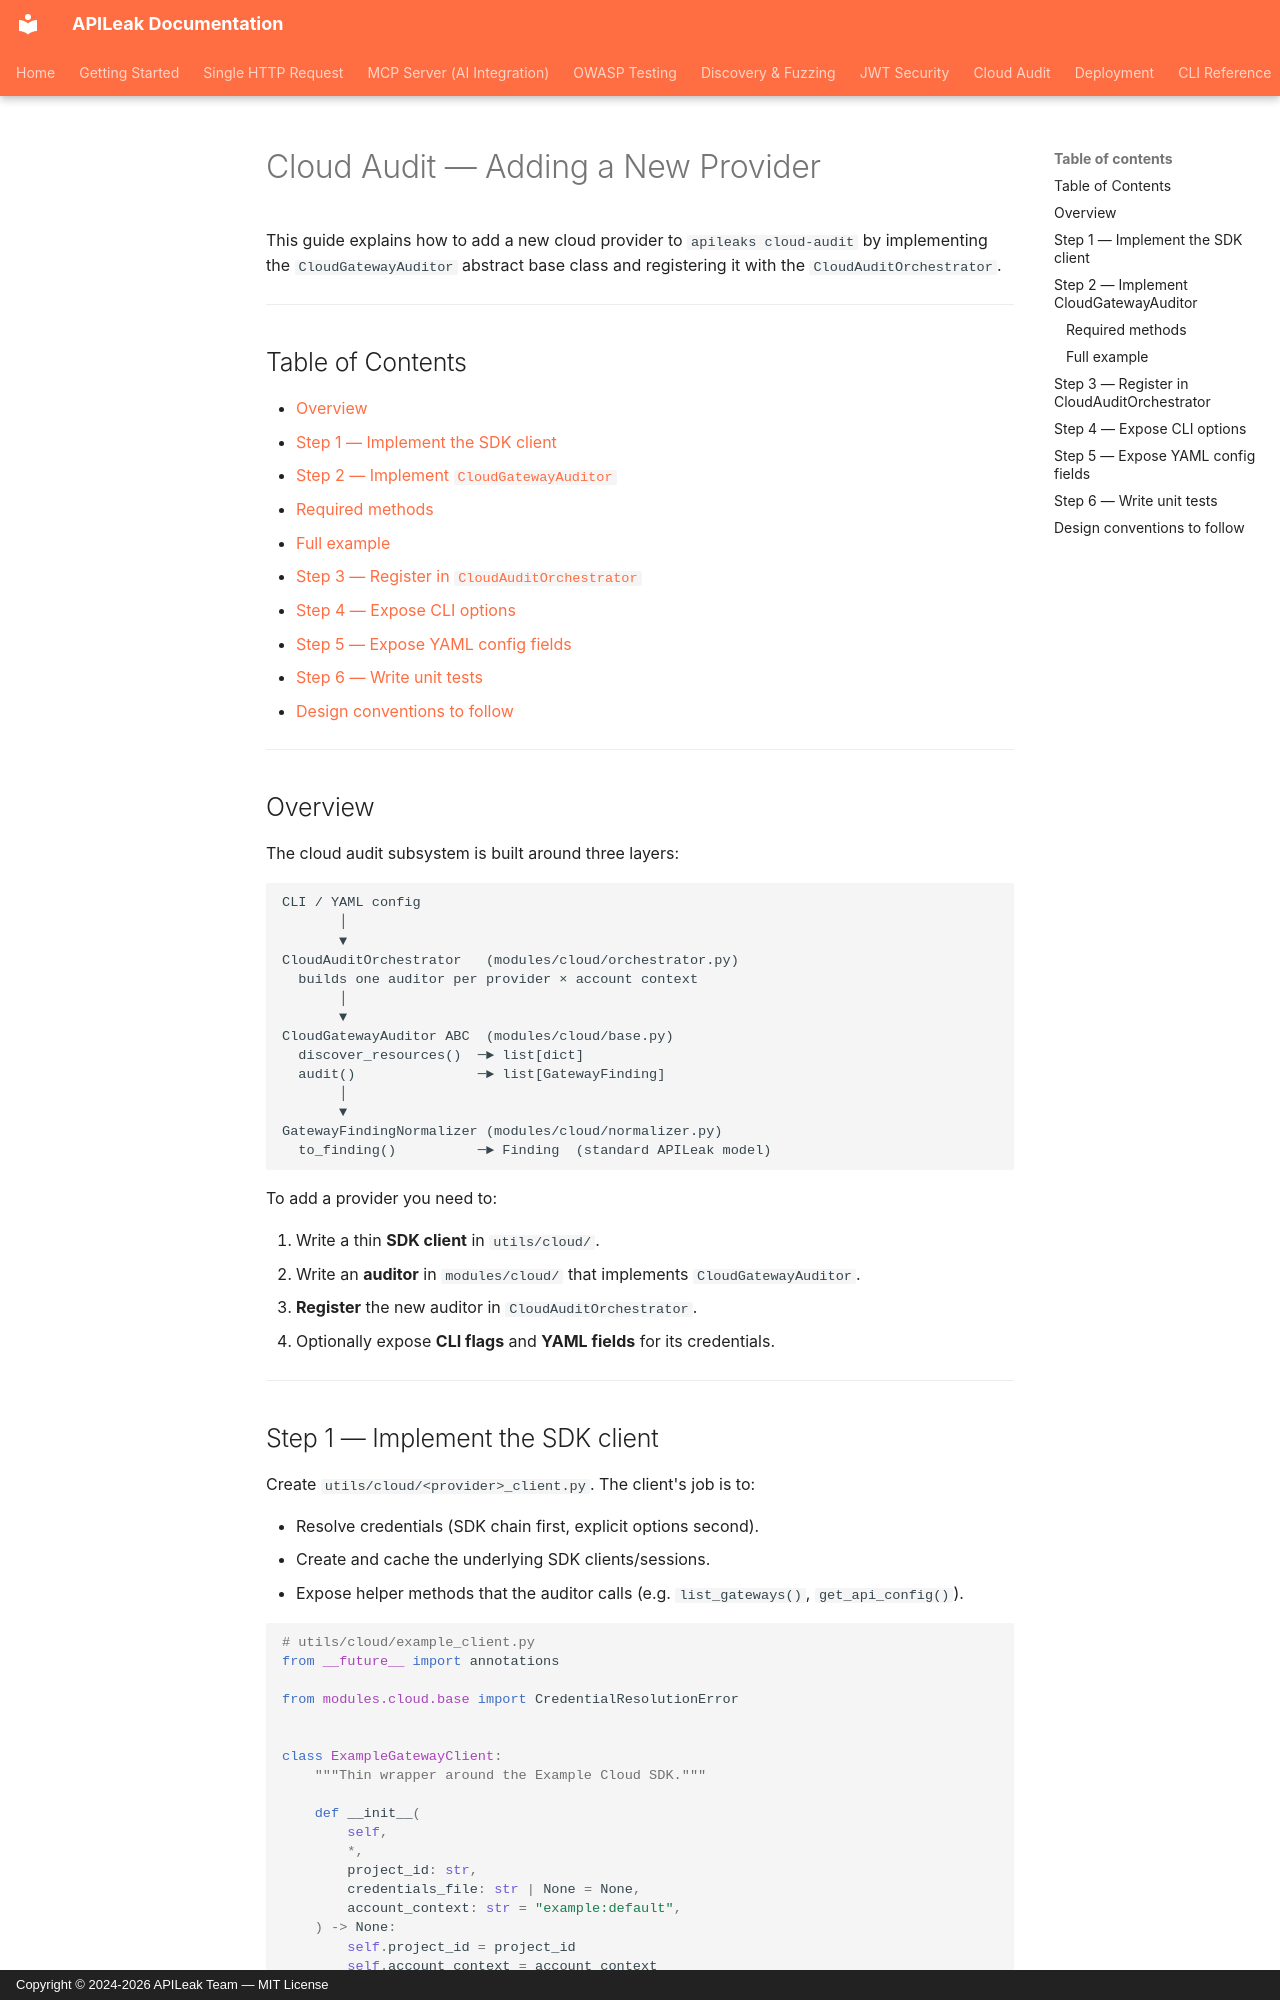

repository: MoisesTapia/apileaks · page: cloud_audit/extending/index.html · generator: mkdocs · copyright: Copyright © 2024-2026 APILeak Team — MIT License

# Cloud Audit — Adding a New Provider

This guide explains how to add a new cloud provider to `apileaks cloud-audit` by implementing the `CloudGatewayAuditor` abstract base class and registering it with the `CloudAuditOrchestrator`.

---

## Table of Contents

- [Overview](#overview)
- [Step 1 — Implement the SDK client](#step-1--implement-the-sdk-client)
- [Step 2 — Implement `CloudGatewayAuditor`](#step-2--implement-cloudgatewayauditor)
  - [Required methods](#required-methods)
  - [Full example](#full-example)
- [Step 3 — Register in `CloudAuditOrchestrator`](#step-3--register-in-cloudauditorchestrator)
- [Step 4 — Expose CLI options](#step-4--expose-cli-options)
- [Step 5 — Expose YAML config fields](#step-5--expose-yaml-config-fields)
- [Step 6 — Write unit tests](#step-6--write-unit-tests)
- [Design conventions to follow](#design-conventions-to-follow)

---

## Overview

The cloud audit subsystem is built around three layers:

```
CLI / YAML config
       │
       ▼
CloudAuditOrchestrator   (modules/cloud/orchestrator.py)
  builds one auditor per provider × account context
       │
       ▼
CloudGatewayAuditor ABC  (modules/cloud/base.py)
  discover_resources()  ─► list[dict]
  audit()               ─► list[GatewayFinding]
       │
       ▼
GatewayFindingNormalizer (modules/cloud/normalizer.py)
  to_finding()          ─► Finding  (standard APILeak model)
```

To add a provider you need to:

1. Write a thin **SDK client** in `utils/cloud/`.
2. Write an **auditor** in `modules/cloud/` that implements `CloudGatewayAuditor`.
3. **Register** the new auditor in `CloudAuditOrchestrator`.
4. Optionally expose **CLI flags** and **YAML fields** for its credentials.

---
